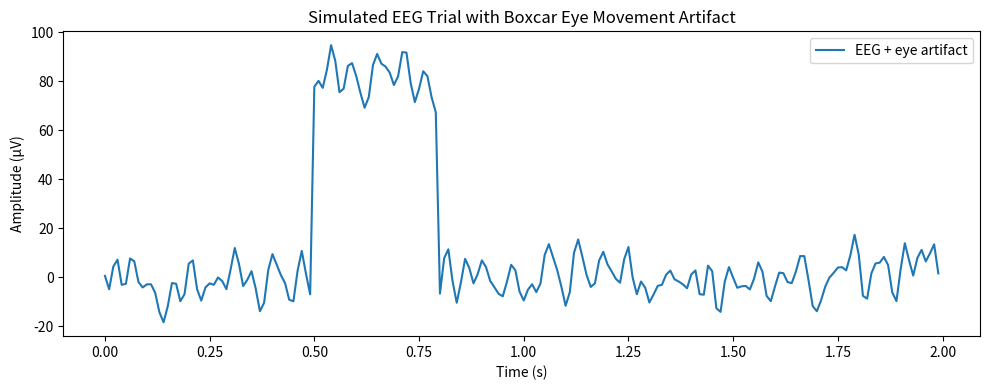
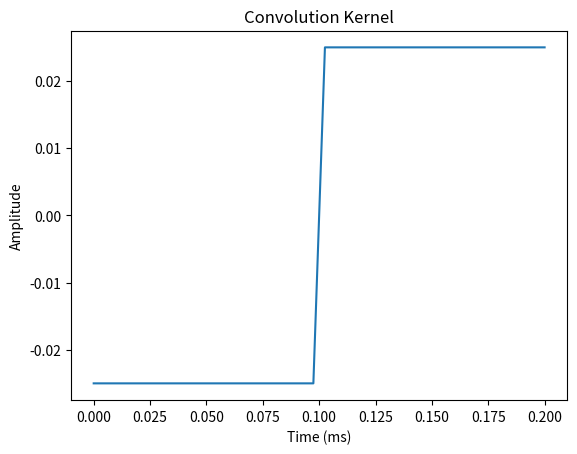
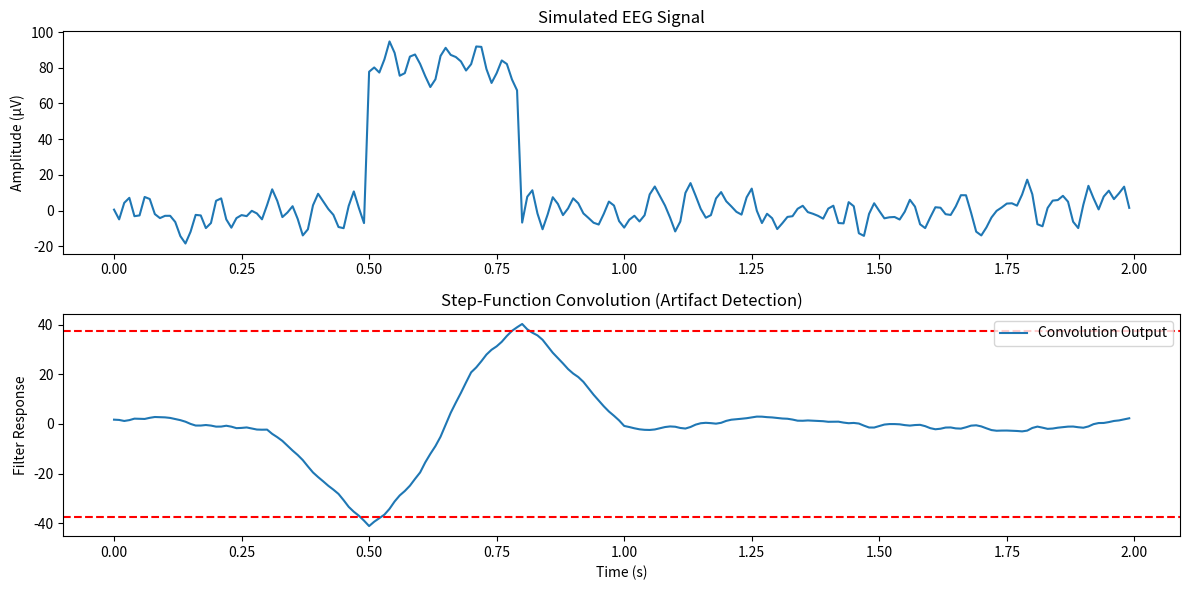
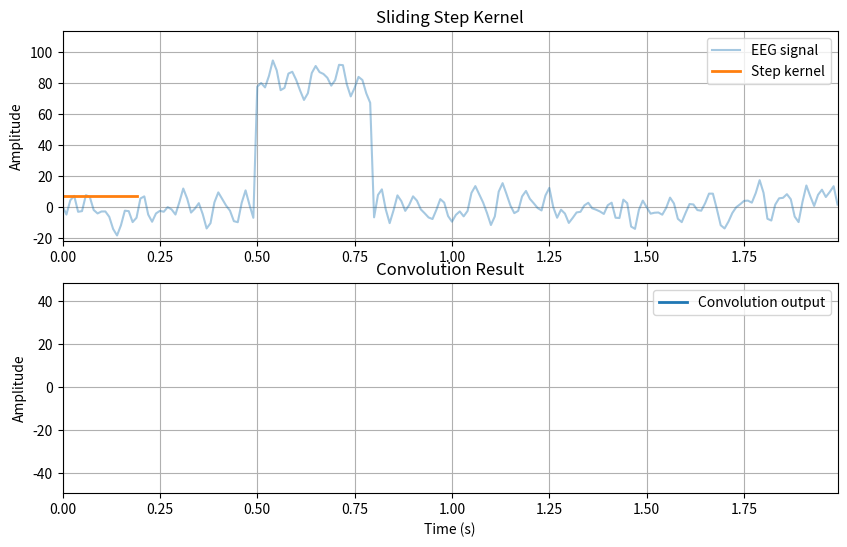

Write Python code to recreate these figures, in order.
import numpy as np
import matplotlib.pyplot as plt
from scipy.signal import butter, filtfilt
from matplotlib.animation import FuncAnimation
from matplotlib import rc

fs = 100                      # sampling rate (Hz)
duration = 2                  # seconds
n_samples = fs * duration
time = np.arange(n_samples) / fs


np.random.seed(42)

white_noise = np.random.randn(n_samples)

# Bandpass filter 1–30 Hz to mimic EEG spectrum
def bandpass(data, low, high, fs, order=4):
    nyq = 0.5 * fs
    b, a = butter(order, [low/nyq, high/nyq], btype='band')
    return filtfilt(b, a, data)

eeg_background = bandpass(white_noise, 1, 30, fs)
eeg_background *= 10  # scale to realistic amplitude (~10 µV)

artifact = np.zeros(n_samples)
artifact_start = int(0.5 * fs)
artifact_duration = int(0.3 * fs)
artifact_amplitude = 80  # eye artifacts are large (~50–200 µV)

artifact[artifact_start:artifact_start + artifact_duration] = artifact_amplitude


eeg_signal = eeg_background + artifact


plt.figure(figsize=(10,4))
plt.plot(time, eeg_signal, label='EEG + eye artifact')
plt.xlabel("Time (s)")
plt.ylabel("Amplitude (µV)")
plt.title("Simulated EEG Trial with Boxcar Eye Movement Artifact")
plt.legend()
plt.tight_layout()
plt.show()

kernel_duration = 0.2
kernel_size = int(kernel_duration * fs)  # half duration (~150 ms)
step_kernel = np.concatenate([
    -np.ones(kernel_size),
    np.ones(kernel_size)
])

# Normalize kernel
step_kernel = step_kernel / np.sum(np.abs(step_kernel))

plt.figure()
plt.title("Convolution Kernel")
plt.plot(np.linspace(0,kernel_duration,len(step_kernel)), step_kernel)
plt.xlabel("Time (ms)")
plt.ylabel("Amplitude")
plt.show()

conv_output = np.convolve(eeg_signal, step_kernel, mode='same')

# Threshold detection
threshold = 2.5 * np.std(conv_output)
detections = np.abs(conv_output) > threshold


plt.figure(figsize=(12,6))

plt.subplot(2,1,1)
plt.plot(time, eeg_signal)
plt.title("Simulated EEG Signal")
plt.ylabel("Amplitude (µV)")



plt.subplot(2,1,2)
plt.plot(time, conv_output, label='Convolution Output')
plt.axhline(threshold, color='r', linestyle='--')
plt.axhline(-threshold, color='r', linestyle='--')
plt.title("Step-Function Convolution (Artifact Detection)")
plt.xlabel("Time (s)")
plt.ylabel("Filter Response")
plt.legend()


plt.tight_layout()
plt.show()

rc('animation', html='jshtml')

N = fs * duration
# normalize (optional but cleaner interpretation)
step_kernel = step_kernel / np.sum(np.abs(step_kernel))

convolved_signal = np.convolve(eeg_signal, step_kernel, mode='same')


fig, (ax1, ax2) = plt.subplots(2, 1, figsize=(10, 6))
ax1.plot(time, eeg_signal, alpha=0.4, label="EEG signal")
# kernel line (actual shape)
kernel_line, = ax1.plot([], [], lw=2, label="Step kernel")

ax1.set_xlim(time[0], time[-1])
ax1.set_ylim(eeg_signal.min()*1.2,
             eeg_signal.max()*1.2)

ax1.set_title("Sliding Step Kernel")
ax1.set_ylabel("Amplitude")
ax1.grid()
ax1.legend()

# Convolution output
conv_line, = ax2.plot([], [],
                      lw=2,
                      label="Convolution output")

ax2.set_xlim(time[0], time[-1])
ax2.set_ylim(convolved_signal.min()*1.2,
             convolved_signal.max()*1.2)

ax2.set_title("Convolution Result")
ax2.set_xlabel("Time (s)")
ax2.set_ylabel("Amplitude")
ax2.grid()
ax2.legend()

def update(frame):

    start = frame - len(step_kernel)//2
    idx = np.arange(len(step_kernel)) + start
    valid = (idx >= 0) & (idx < N)
    t_kernel = time[idx[valid]]
    # scale kernel for visibility
    scaled_kernel = step_kernel[valid] * np.max(np.abs(eeg_signal)) * 3
    kernel_line.set_data(t_kernel, scaled_kernel)
    conv_line.set_data(time[:frame],convolved_signal[:frame])

    return kernel_line, conv_line


anim = FuncAnimation(fig, update, frames=N,interval=40,blit=True)
plt.close(fig)
anim
